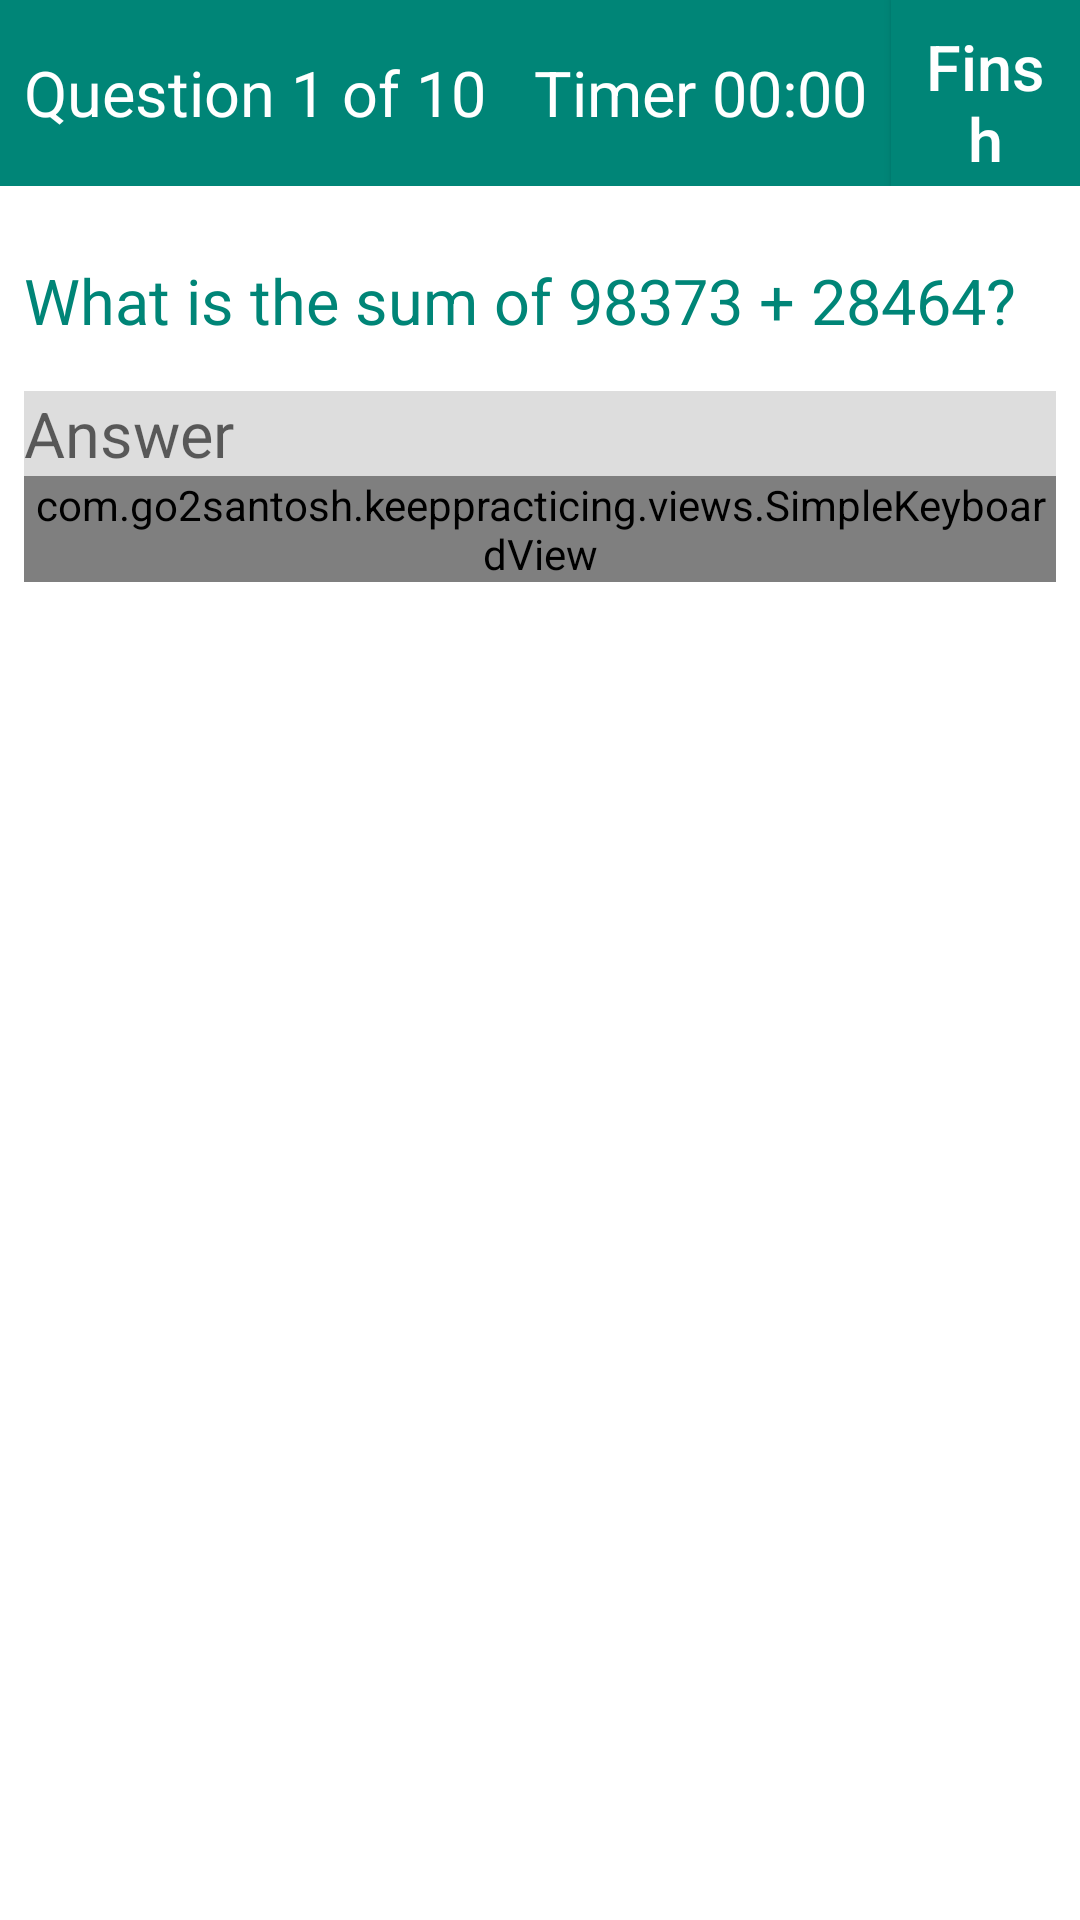

Layout XML and referenced resources for this Android screen:
<!-- AndroidManifest.xml: application theme AppTheme -->
<!-- res/layout/activity_quiz.xml -->
<?xml version="1.0" encoding="utf-8"?>
<LinearLayout
        xmlns:android="http://schemas.android.com/apk/res/android"
        xmlns:tools="http://schemas.android.com/tools"
        xmlns:app="http://schemas.android.com/apk/res-auto"
        android:id="@+id/activityQuiz"
        android:layout_width="match_parent"
        android:layout_height="match_parent"
        android:background="@color/colorPrimaryContrast"
        tools:context=".userinterfaces.QuizActivity"
        android:layout_gravity="center_vertical"
        android:orientation="vertical">

    <LinearLayout
            android:layout_width="match_parent"
            android:layout_height="@dimen/navigation_layout_height"
            android:background="@color/colorPrimary"
            android:orientation="horizontal">

        <LinearLayout android:layout_width="wrap_content"
                      android:layout_height="match_parent"
                      android:background="@color/colorPrimary"
                      android:orientation="horizontal">

            <TextView
                    android:id="@+id/textViewProgress"
                    android:layout_width="wrap_content"
                    android:layout_height="wrap_content"
                    android:textSize="@dimen/text_size_medium"
                    android:padding="@dimen/padding_small"
                    android:textColor="@color/colorPrimaryContrast"
                    android:gravity="end"
                    android:textAlignment="center"
                    android:text="@string/sample_progress_value"
                    android:layout_gravity="center_vertical"/>

        </LinearLayout>

        <LinearLayout
                android:layout_width="match_parent"
                android:layout_height="match_parent"
                android:background="@color/colorPrimary"
                android:orientation="horizontal"
                android:gravity="end">

            <TextView
                    android:id="@+id/textViewTimer"
                    android:layout_width="wrap_content"
                    android:layout_height="wrap_content"
                    android:textSize="@dimen/text_size_medium"
                    android:padding="@dimen/padding_small"
                    android:textColor="@color/colorPrimaryContrast"
                    android:text="@string/sample_timer_value"
                    android:layout_gravity="center_vertical"/>

            <Button
                    android:id="@+id/buttonFinish"
                    android:layout_width="wrap_content"
                    android:layout_height="wrap_content"
                    android:textSize="@dimen/text_size_medium"
                    android:padding="@dimen/padding_small"
                    android:text="@string/finish"
                    android:layout_gravity="center_vertical"
                    android:background="@color/colorPrimary"
                    android:textColor="@color/colorPrimaryContrast"
                    android:textAllCaps="false"/>

        </LinearLayout>

    </LinearLayout>

    <LinearLayout
            android:id="@+id/layoutQuestion"
            android:layout_width="match_parent"
            android:layout_height="match_parent"
            android:padding="@dimen/padding_small"
            android:orientation="vertical">

        <TextView
                android:id="@+id/textViewQuestion"
                android:layout_width="wrap_content"
                android:layout_height="wrap_content"
                android:textSize="@dimen/text_size_medium"
                android:layout_marginTop="@dimen/margin_medium"
                android:textColor="@color/colorPrimary"
                android:text="@string/sample_question"/>

        <TextView
                android:id="@+id/textViewAnswer"
                android:layout_width="match_parent"
                android:layout_height="wrap_content"
                android:layout_marginTop="@dimen/margin_medium"
                android:textSize="@dimen/text_size_medium"
                android:background="@color/colorUneditable"
                android:hint="@string/answer"/>

        <com.example.keeppracticing.views.SimpleKeyboardView
                android:id="@+id/simpleKeyboard"
                android:layout_width="match_parent"
                android:layout_height="wrap_content"
                app:textSize="@dimen/text_size_medium"
                app:submitText="Enter"
                app:deleteText="Erase"/>

    </LinearLayout>

    <LinearLayout
            android:id="@+id/layoutResult"
            android:layout_width="match_parent"
            android:layout_height="match_parent"
            android:padding="@dimen/padding_small"
            android:orientation="vertical"
            android:gravity="center_horizontal">

        <TextView
                android:id="@+id/textViewResult"
                android:layout_width="wrap_content"
                android:layout_height="wrap_content"
                android:textSize="@dimen/text_size_medium"
                android:layout_marginTop="@dimen/margin_medium"
                android:textColor="@color/colorPrimary"
                android:textAlignment="center"
                android:text="Quiz Completed!"/>

    </LinearLayout>

</LinearLayout>
<!-- resources referenced by this layout -->
<resources>
  <color name="colorPrimary">#008577</color>
  <color name="colorPrimaryContrast">#FFFFFF</color>
  <color name="colorUneditable">#DDDDDD</color>
  <dimen name="margin_medium">16sp</dimen>
  <dimen name="navigation_layout_height">62sp</dimen>
  <dimen name="padding_small">8sp</dimen>
  <dimen name="text_size_medium">21sp</dimen>
  <string name="answer">Answer</string>
  <string name="finish">Finsh</string>
  <string name="sample_progress_value">Question 1 of 10</string>
  <string name="sample_question">What is the sum of 98373 + 28464?</string>
  <string name="sample_timer_value">Timer 00:00</string>
  <style name="AppTheme" parent="Theme.AppCompat.Light.DarkActionBar">
          
          <item name="colorPrimary">@color/colorPrimary</item>
          <item name="colorPrimaryDark">@color/colorPrimaryDark</item>
          <item name="colorAccent">@color/colorAccent</item>
      </style>
  <color name="colorPrimaryDark">#00574B</color>
  <color name="colorAccent">#D81B60</color>
</resources>
